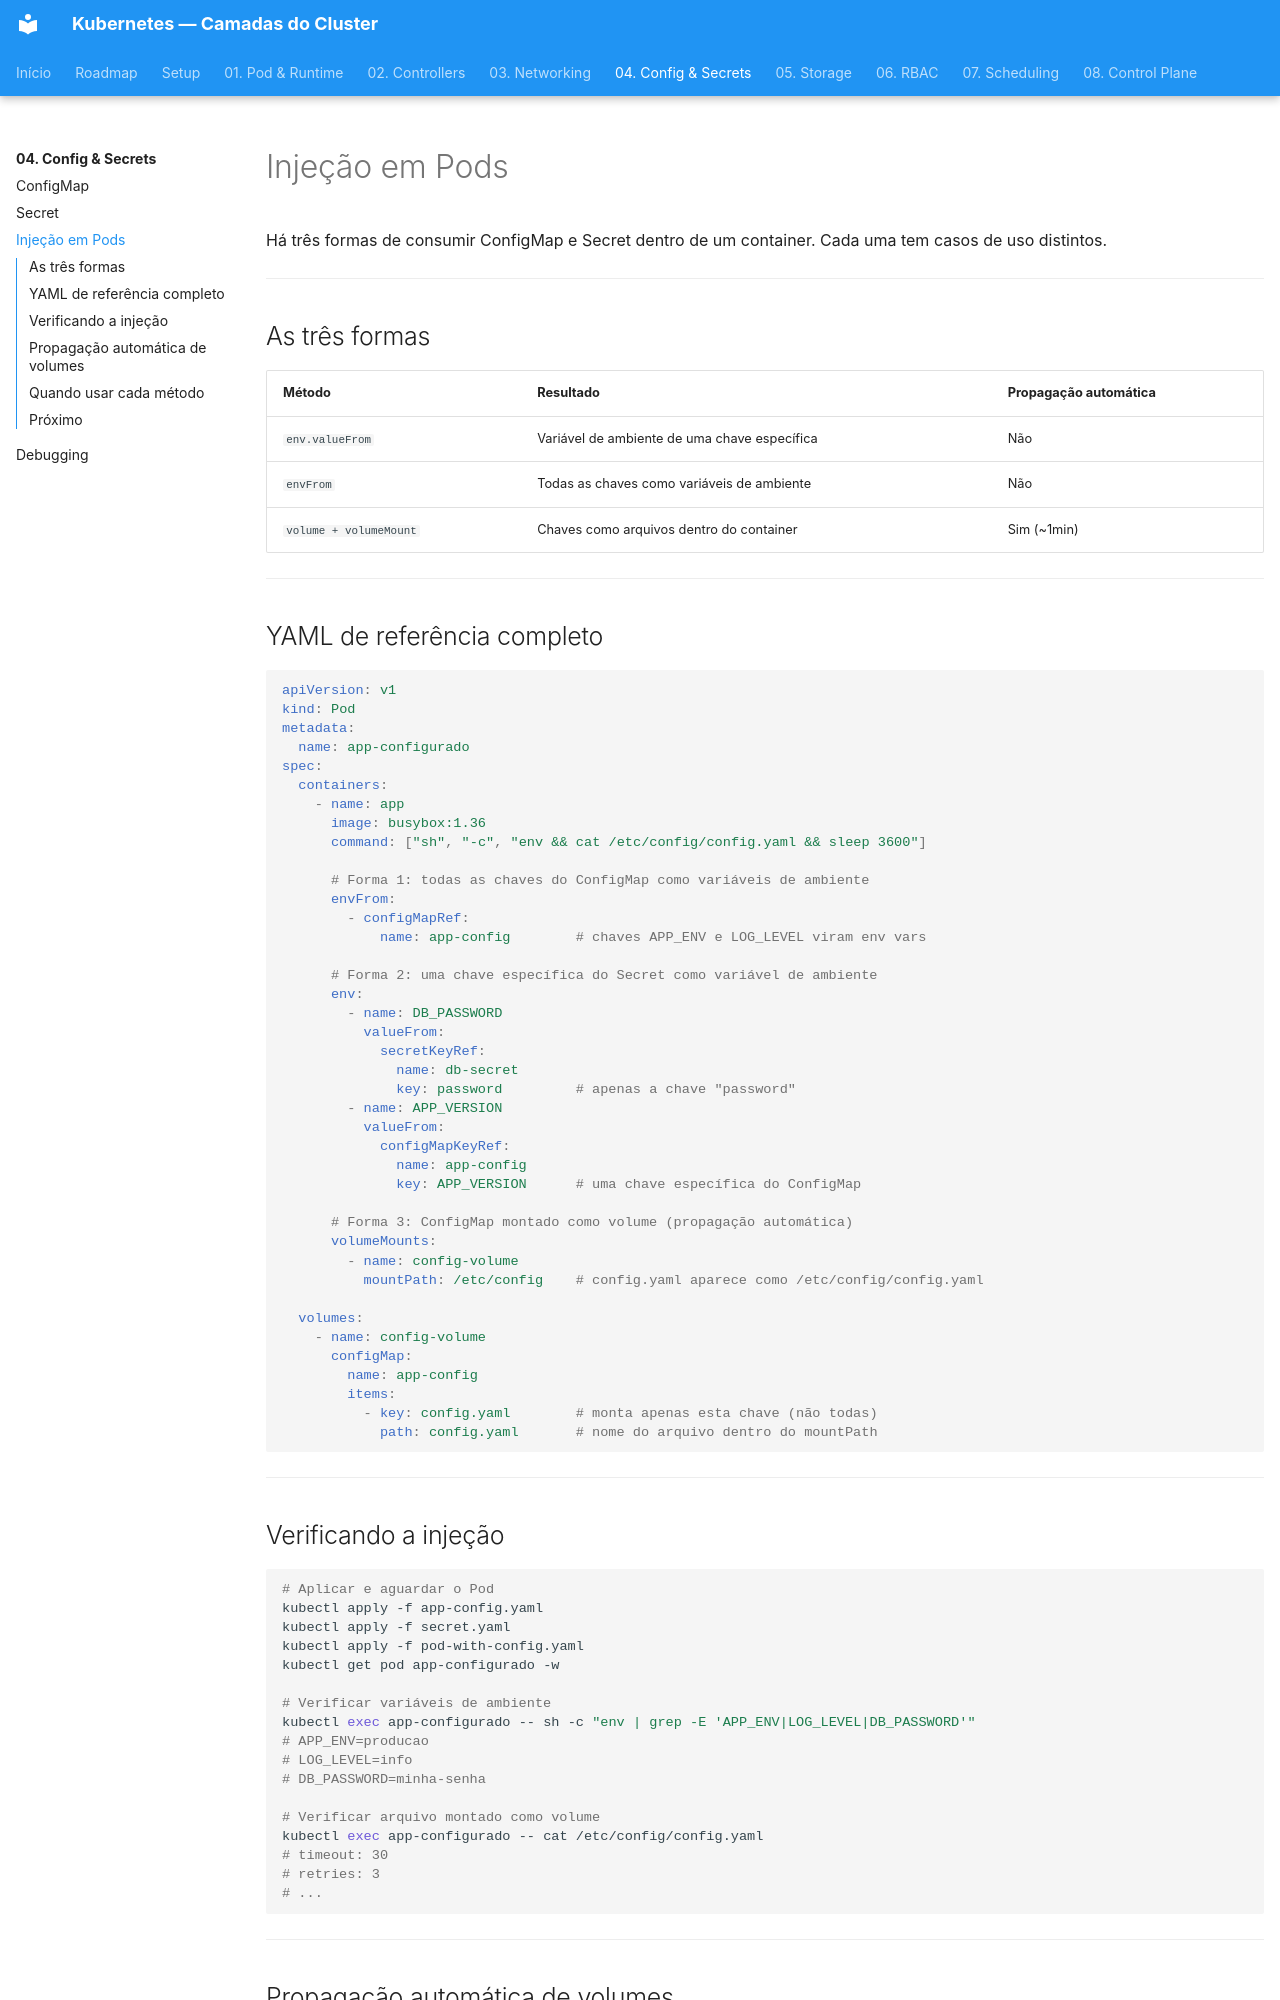

repository: RhuanCSG/clean-kubernetes · page: fase-04-config-secrets/injection/index.html · generator: mkdocs

# Injeção em Pods

Há três formas de consumir ConfigMap e Secret dentro de um container. Cada uma tem casos de uso distintos.

---

## As três formas

| Método | Resultado | Propagação automática |
|---|---|---|
| `env.valueFrom` | Variável de ambiente de uma chave específica | Não |
| `envFrom` | Todas as chaves como variáveis de ambiente | Não |
| `volume + volumeMount` | Chaves como arquivos dentro do container | Sim (~1min) |

---

## YAML de referência completo

```yaml
apiVersion: v1
kind: Pod
metadata:
  name: app-configurado
spec:
  containers:
    - name: app
      image: busybox:1.36
      command: ["sh", "-c", "env && cat /etc/config/config.yaml && sleep 3600"]

      # Forma 1: todas as chaves do ConfigMap como variáveis de ambiente
      envFrom:
        - configMapRef:
            name: app-config        # chaves APP_ENV e LOG_LEVEL viram env vars

      # Forma 2: uma chave específica do Secret como variável de ambiente
      env:
        - name: DB_PASSWORD
          valueFrom:
            secretKeyRef:
              name: db-secret
              key: password         # apenas a chave "password"
        - name: APP_VERSION
          valueFrom:
            configMapKeyRef:
              name: app-config
              key: APP_VERSION      # uma chave específica do ConfigMap

      # Forma 3: ConfigMap montado como volume (propagação automática)
      volumeMounts:
        - name: config-volume
          mountPath: /etc/config    # config.yaml aparece como /etc/config/config.yaml

  volumes:
    - name: config-volume
      configMap:
        name: app-config
        items:
          - key: config.yaml        # monta apenas esta chave (não todas)
            path: config.yaml       # nome do arquivo dentro do mountPath
```

---
